Run: headless pygame with SDL's dummy video driver; simulated clock (each Clock.tick advances the game by its frame time, no real sleeping); random seed 0; keys injected as events and as key.get_pressed() state; no mouse input.
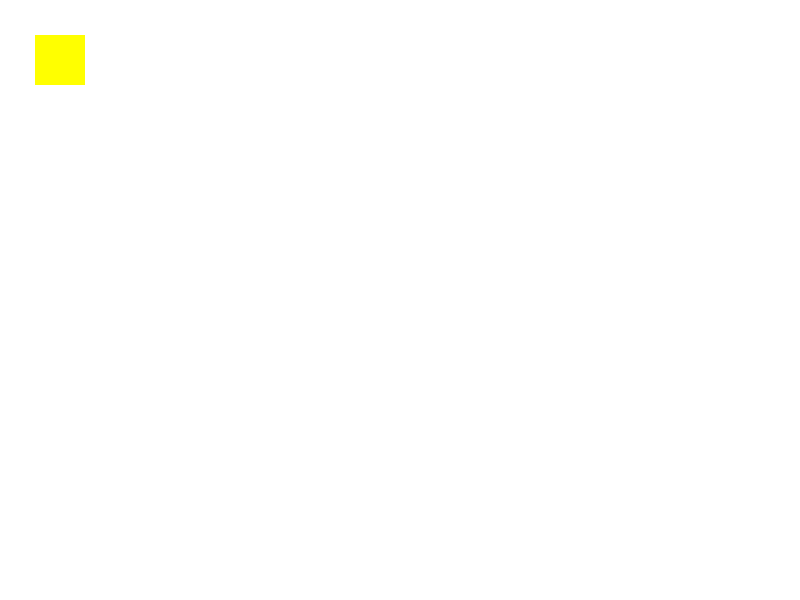
Frame 1 of 4 · flips 1–60 · no input
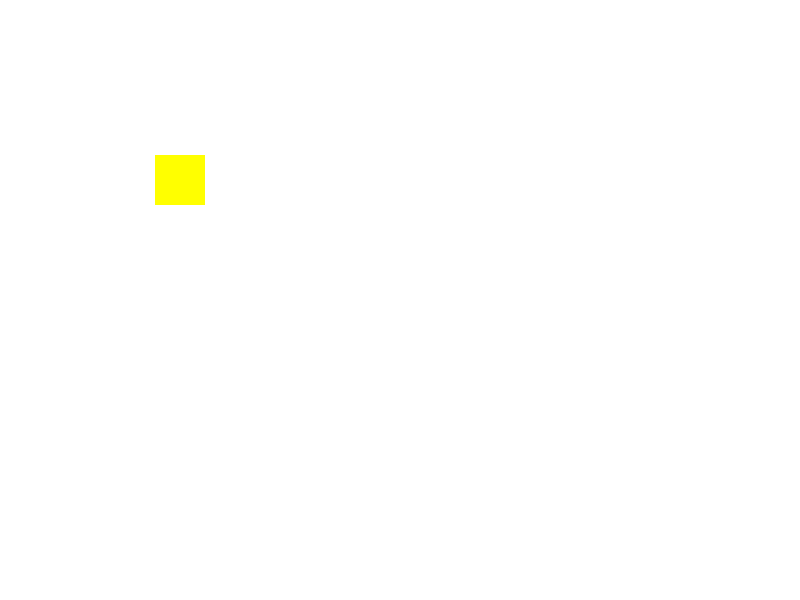
Frame 2 of 4 · flips 61–180 · tapped SPACE, RETURN · held RIGHT (→), D
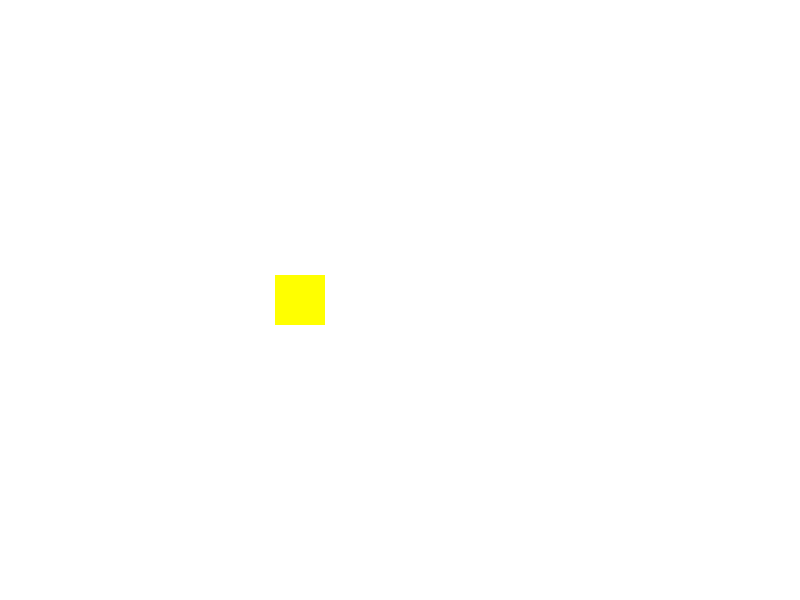
Frame 3 of 4 · flips 181–300 · held DOWN (↓), S
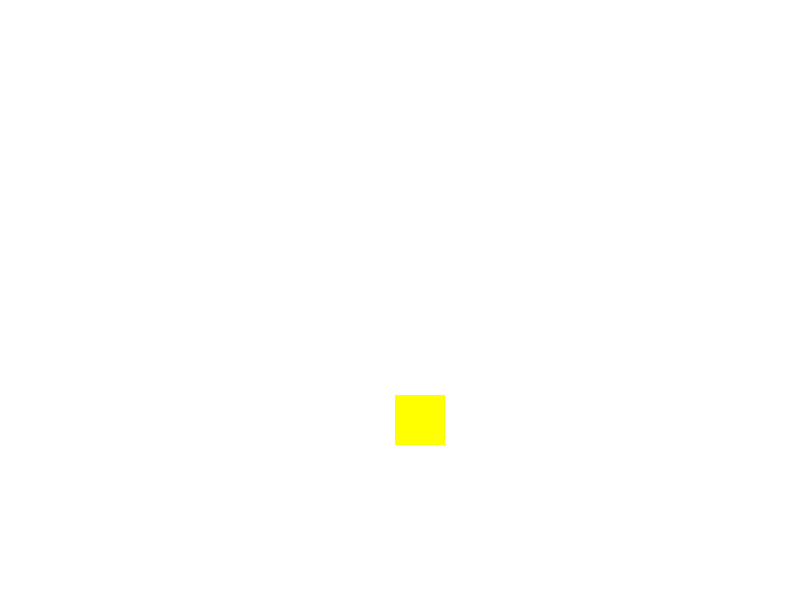
Frame 4 of 4 · flips 301–420 · held LEFT (←), A, UP (↑), W

The pygame program that drew these frames:

#######################################
# The Blue Marble Academy 
# Lesson 18: Understanding Sprites in Pygame

#######################################
# 1. What are Sprites and How to Use Them 
# Sprites are 2D images or animations that are integrated into a larger scene.
# In Pygame, sprites are used to represent characters, obstacles, and other objects in a game.

# Purpose:
# - **Organize Code**: Sprites help keep related data and functions together for game objects.
# - **Reuse Code**: Once you define a sprite, you can create many instances of it.
# - **Simplify Programs**: Sprites make it easier to manage and update game objects.

#######################################
# 2. Creating Character Sprites 
# Basic Syntax:
# Here is the basic syntax for creating a sprite in Pygame:

import pygame
pygame.init()

# Define a sprite class
class Character(pygame.sprite.Sprite):
    def __init__(self):
        super().__init__()
        self.image = pygame.Surface((50, 50))
        self.image.fill((255, 255, 0))

        # All sprites have rectangles, this can be useful to check for collision using colliderect
        self.rect = self.image.get_rect()

        # Set the initial x and y for the player
        self.rect.center = (0, 0)

    def update(self):
        # To access the x or y, use rect.x/rect.y
        self.rect.x += 1 # Move the sprite to the right
        self.rect.y += 1 # Move the sprite to the right


# Initialize Pygame
screen = pygame.display.set_mode((800, 600))

# Create the character sprite 
character = Character()

# All sprites must be placed in a group
# Create a sprite group for characters 
all_sprites = pygame.sprite.Group()
all_sprites.add(character)

# Game loop
running = True
while running:
    for event in pygame.event.get():
        if event.type == pygame.QUIT:
            running = False

    # Update all sprites
    all_sprites.update()

    # Clear the screen
    screen.fill((255, 255, 255))

    # Draw all sprites
    all_sprites.draw(screen)

    # Update the display
    pygame.display.flip()

pygame.quit()
